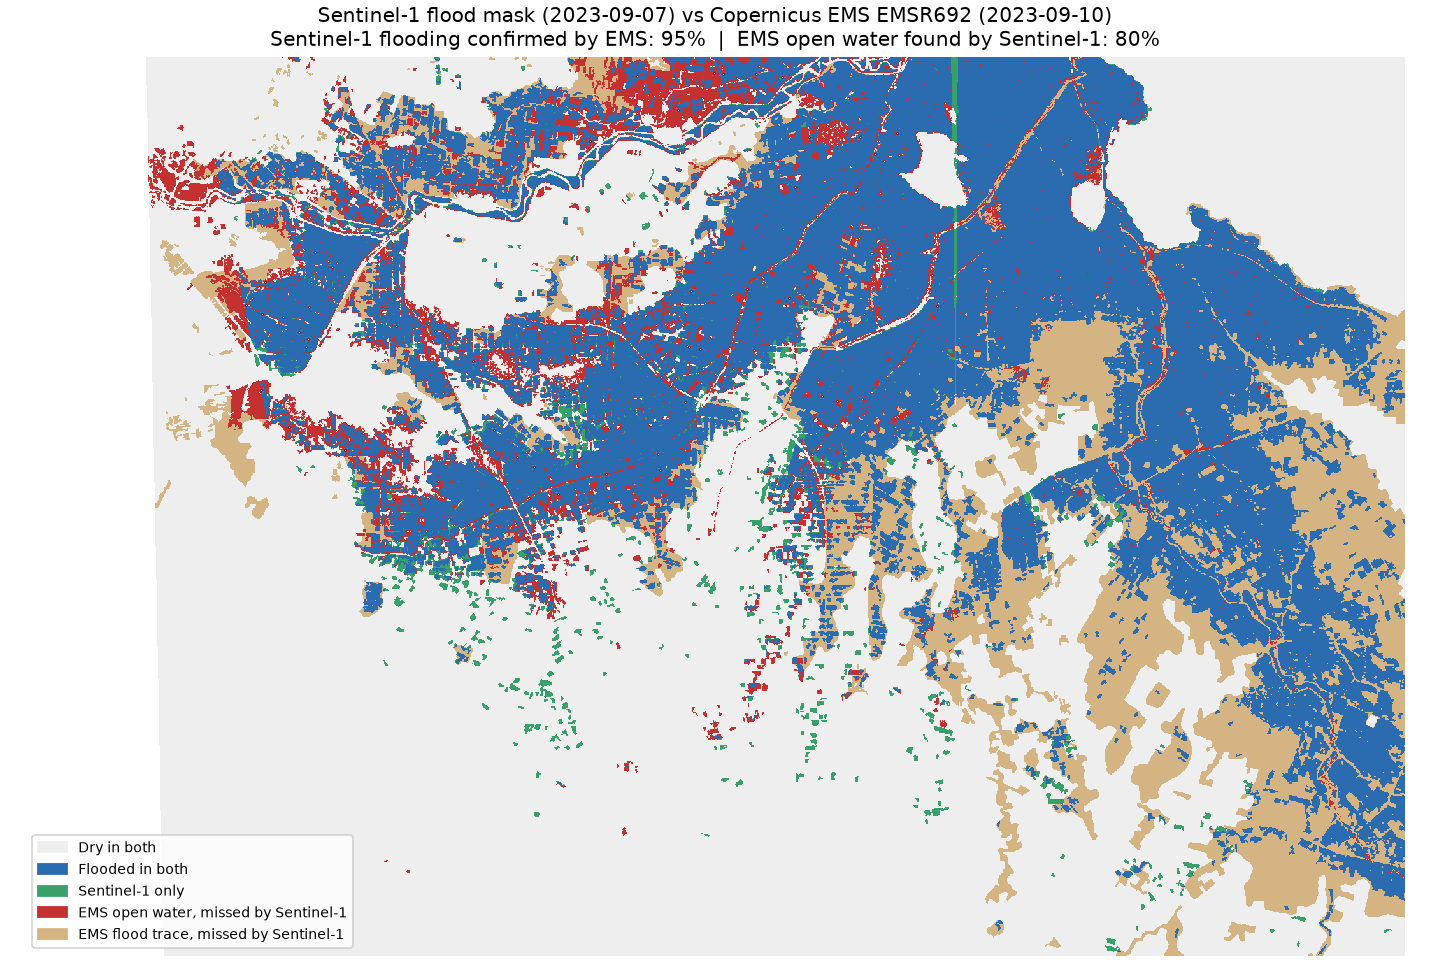

The data file committed next to this chart (first rows):
area, ems_layer, compared_km2, s1_flooded_km2, ems_flooded_km2, both_km2, iou, s1_confirmed_by_ems, ems_found_by_s1
AOI02 Palamas, All EMS flooding, 397.1, 143.4, 242.9, 140.5, 0.571, 0.98, 0.578
AOI02 Palamas, Open water only, 397.1, 143.4, 67.18, 63.14, 0.428, 0.44, 0.94
AOI05 Karditsa, All EMS flooding, 710.7, 171.8, 242.8, 158.5, 0.619, 0.923, 0.653
AOI05 Karditsa, Open water only, 710.7, 171.8, 182.1, 136.7, 0.63, 0.796, 0.751
Both AOIs, All EMS flooding, 1108, 315.1, 485.7, 298.9, 0.596, 0.949, 0.615
Both AOIs, Open water only, 1108, 315.1, 249.3, 199.9, 0.548, 0.634, 0.802
